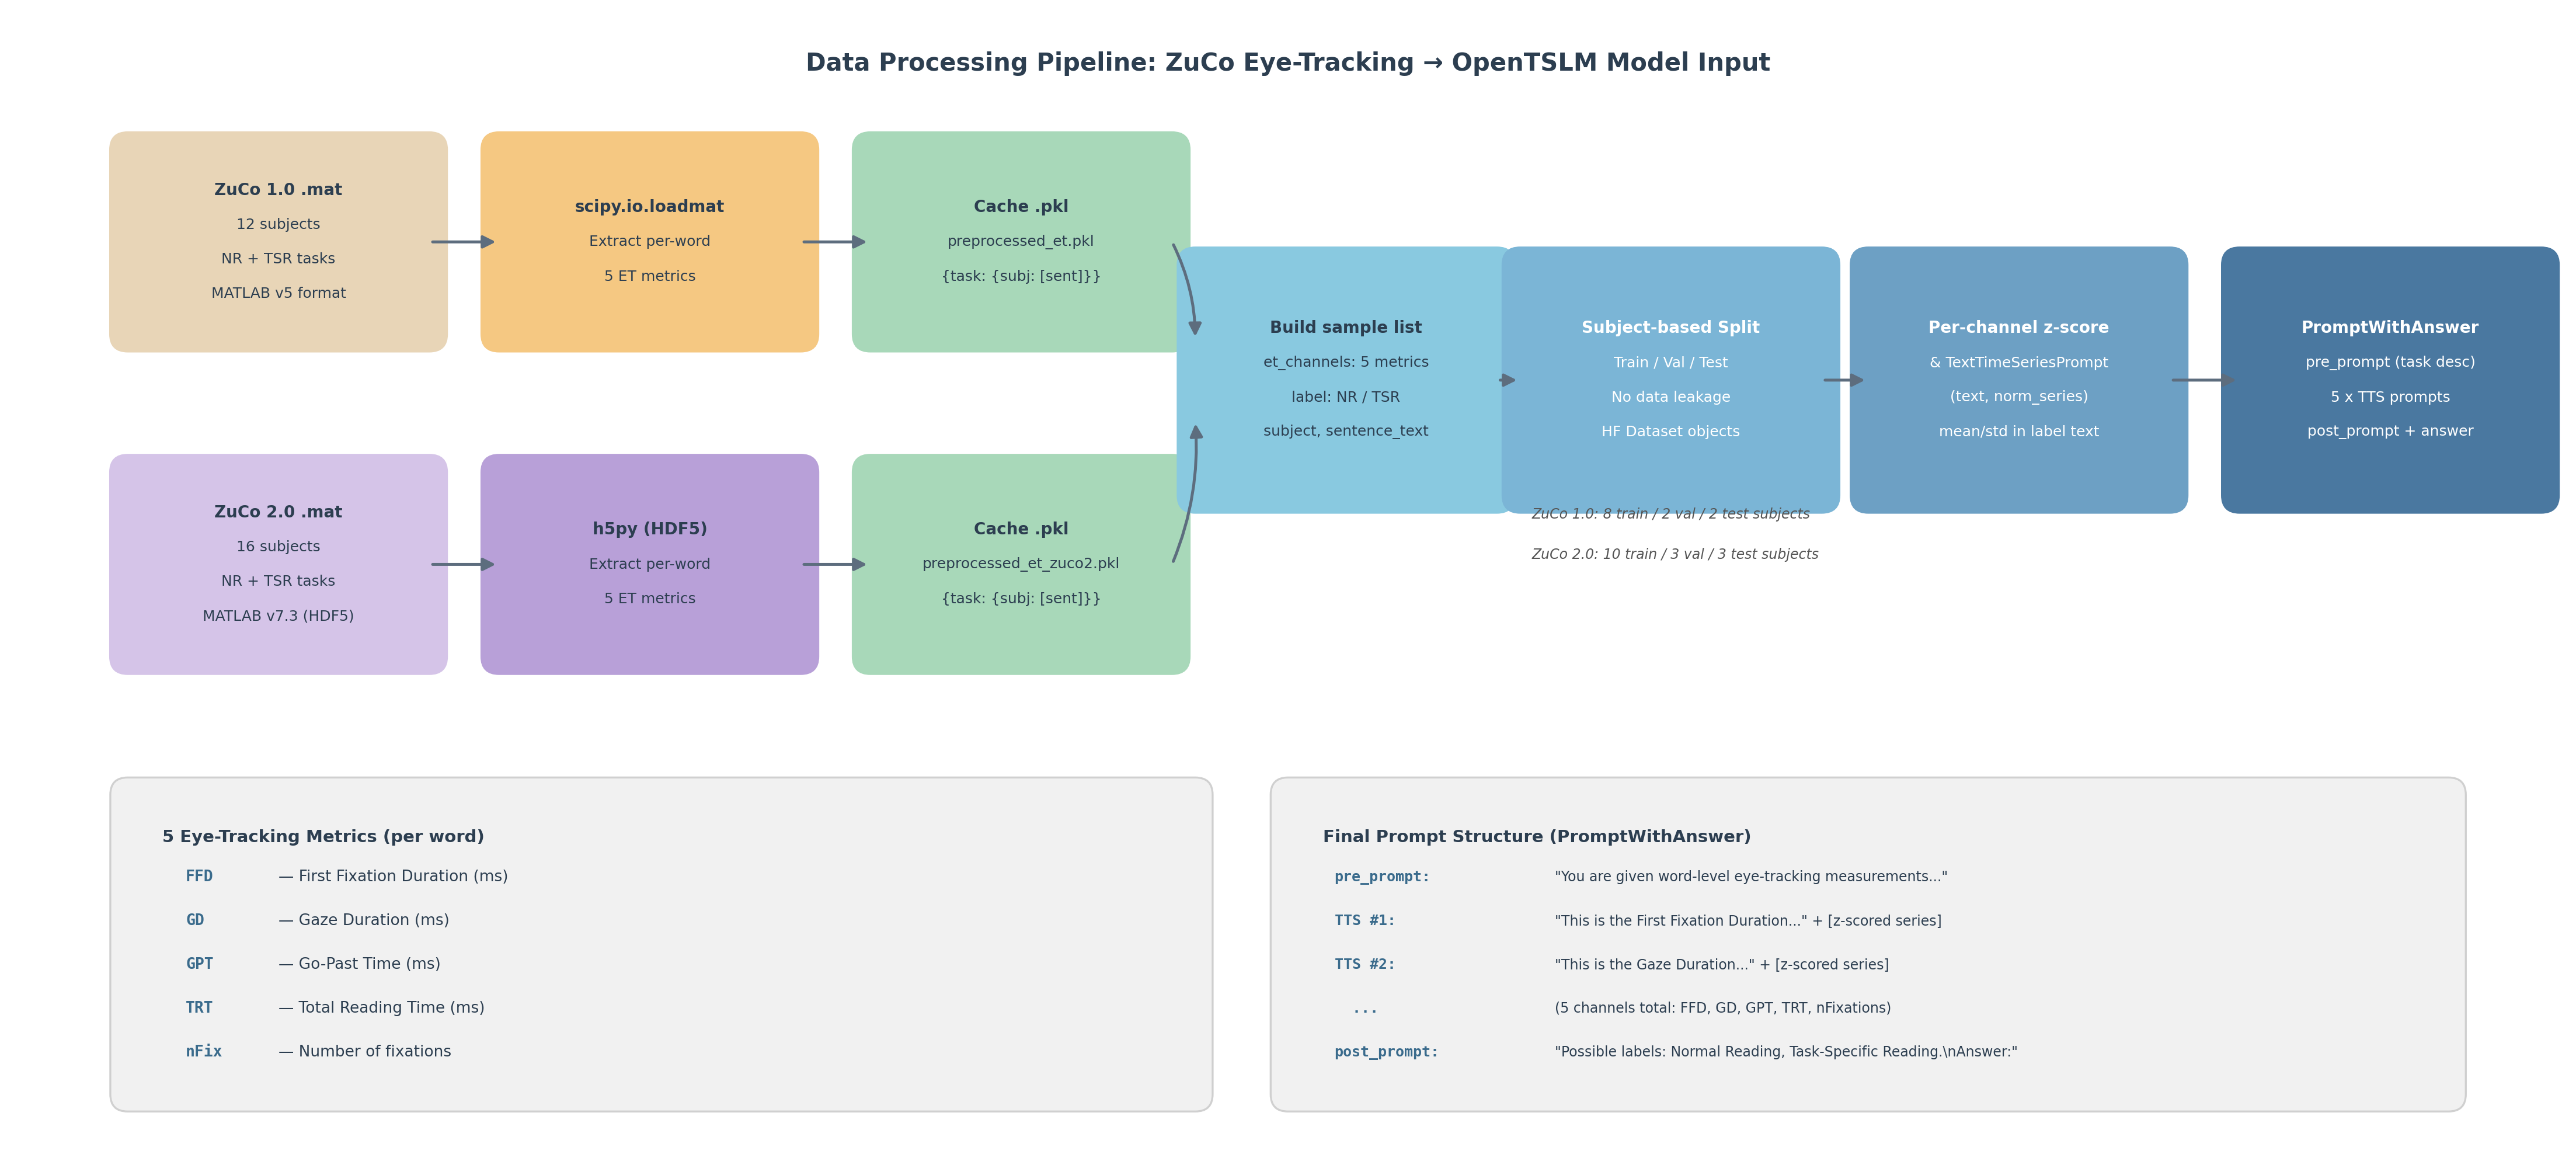

The Python source for this figure:
"""
fig_007: Data Processing Pipeline
Flow diagram showing the data processing pipeline from raw ZuCo .mat files
through preprocessing, subject-based splitting, z-score normalization,
TextTimeSeriesPrompt formatting, to model input.
"""

import matplotlib
matplotlib.use("Agg")
import matplotlib.pyplot as plt
import matplotlib.patches as mpatches
from matplotlib.patches import FancyBboxPatch, FancyArrowPatch
import numpy as np

# ── colour palette ──────────────────────────────────────────────────
C_RAW1   = "#E8D5B7"   # warm tan – ZuCo 1.0 raw
C_RAW2   = "#D5C4E8"   # soft lavender – ZuCo 2.0 raw
C_LOAD1  = "#F5C882"   # warm gold – scipy loader
C_LOAD2  = "#B8A0D8"   # muted purple – h5py loader
C_CACHE  = "#A8D8B9"   # sage green – cached .pkl
C_MERGE  = "#89C9E0"   # sky blue – merged processing
C_SPLIT  = "#7BB5D6"   # medium blue – split
C_NORM   = "#6DA0C4"   # deeper blue – normalization
C_PROMPT = "#5B8CB2"   # steel blue – prompt formatting
C_MODEL  = "#4A78A0"   # dark steel – model input
C_DETAIL = "#F0F0F0"   # light grey – detail boxes
C_TEXT   = "#2C3E50"   # dark slate – text
C_ARROW  = "#5D6D7E"   # grey-blue – arrows

fig, ax = plt.subplots(figsize=(22, 10))
ax.set_xlim(0, 22)
ax.set_ylim(0, 10)
ax.axis("off")
fig.patch.set_facecolor("white")

# ── helper: rounded box ────────────────────────────────────────────
def draw_box(ax, x, y, w, h, color, text_lines, fontsize=10,
             text_color=C_TEXT, bold_first=True, corner=0.15, alpha=1.0,
             border_color=None):
    """Draw a rounded rectangle with multi-line centred text."""
    bc = border_color if border_color else color
    box = FancyBboxPatch(
        (x, y), w, h,
        boxstyle=f"round,pad={corner}",
        facecolor=color, edgecolor=bc,
        linewidth=1.4, alpha=alpha, zorder=2,
    )
    ax.add_patch(box)
    n = len(text_lines)
    line_gap = min(0.30, h / (n + 1))
    top = y + h / 2 + (n - 1) * line_gap / 2
    for i, line in enumerate(text_lines):
        weight = "bold" if (bold_first and i == 0) else "normal"
        fs = fontsize if i == 0 else fontsize - 1
        ax.text(
            x + w / 2, top - i * line_gap, line,
            ha="center", va="center", fontsize=fs,
            fontweight=weight, color=text_color, zorder=3,
        )

def draw_arrow(ax, x1, y1, x2, y2, color=C_ARROW, style="-|>", lw=1.8,
               connectionstyle="arc3,rad=0.0"):
    arrow = FancyArrowPatch(
        (x1, y1), (x2, y2),
        arrowstyle=style, color=color,
        linewidth=lw, mutation_scale=16, zorder=4,
        connectionstyle=connectionstyle,
    )
    ax.add_patch(arrow)

# ── coordinates ─────────────────────────────────────────────────────
# column centres (x)
col_raw   = 1.0
col_load  = 4.2
col_cache = 7.4
col_merge = 10.2
col_split = 13.0
col_norm  = 16.0
col_model = 19.2

box_w = 2.6
box_h = 1.6

# row centres (y) – two parallel rows for ZuCo 1.0 / 2.0
row_top = 7.2   # ZuCo 1.0
row_bot = 4.4   # ZuCo 2.0
row_mid = 5.8   # merged path centre

# ── STAGE 1: Raw .mat files ────────────────────────────────────────
draw_box(ax, col_raw, row_top, box_w, box_h, C_RAW1, [
    "ZuCo 1.0 .mat",
    "12 subjects",
    "NR + TSR tasks",
    "MATLAB v5 format",
], fontsize=10)

draw_box(ax, col_raw, row_bot, box_w, box_h, C_RAW2, [
    "ZuCo 2.0 .mat",
    "16 subjects",
    "NR + TSR tasks",
    "MATLAB v7.3 (HDF5)",
], fontsize=10)

# ── STAGE 2: Loaders ───────────────────────────────────────────────
draw_box(ax, col_load, row_top, box_w, box_h, C_LOAD1, [
    "scipy.io.loadmat",
    "Extract per-word",
    "5 ET metrics",
], fontsize=10)

draw_box(ax, col_load, row_bot, box_w, box_h, C_LOAD2, [
    "h5py (HDF5)",
    "Extract per-word",
    "5 ET metrics",
], fontsize=10)

# ── STAGE 3: Cache (.pkl) ──────────────────────────────────────────
draw_box(ax, col_cache, row_top, box_w, box_h, C_CACHE, [
    "Cache .pkl",
    "preprocessed_et.pkl",
    "{task: {subj: [sent]}}",
], fontsize=10)

draw_box(ax, col_cache, row_bot, box_w, box_h, C_CACHE, [
    "Cache .pkl",
    "preprocessed_et_zuco2.pkl",
    "{task: {subj: [sent]}}",
], fontsize=10)

# ── STAGE 4: Merge + flatten ───────────────────────────────────────
draw_box(ax, col_merge, row_mid, box_w, box_h + 0.4, C_MERGE, [
    "Build sample list",
    "et_channels: 5 metrics",
    "label: NR / TSR",
    "subject, sentence_text",
], fontsize=10)

# ── STAGE 5: Subject-based split ───────────────────────────────────
draw_box(ax, col_split, row_mid, box_w, box_h + 0.4, C_SPLIT, [
    "Subject-based Split",
    "Train / Val / Test",
    "No data leakage",
    "HF Dataset objects",
], fontsize=10, text_color="white")

# ── STAGE 6: Z-score + prompt ──────────────────────────────────────
draw_box(ax, col_norm, row_mid, box_w, box_h + 0.4, C_NORM, [
    "Per-channel z-score",
    "& TextTimeSeriesPrompt",
    "(text, norm_series)",
    "mean/std in label text",
], fontsize=10, text_color="white")

# ── STAGE 7: Model input ───────────────────────────────────────────
draw_box(ax, col_model, row_mid, box_w, box_h + 0.4, C_MODEL, [
    "PromptWithAnswer",
    "pre_prompt (task desc)",
    "5 x TTS prompts",
    "post_prompt + answer",
], fontsize=10, text_color="white")

# ── ARROWS ──────────────────────────────────────────────────────────
# Raw -> Load (top)
draw_arrow(ax, col_raw + box_w, row_top + box_h/2,
           col_load, row_top + box_h/2)
# Raw -> Load (bottom)
draw_arrow(ax, col_raw + box_w, row_bot + box_h/2,
           col_load, row_bot + box_h/2)

# Load -> Cache (top)
draw_arrow(ax, col_load + box_w, row_top + box_h/2,
           col_cache, row_top + box_h/2)
# Load -> Cache (bottom)
draw_arrow(ax, col_load + box_w, row_bot + box_h/2,
           col_cache, row_bot + box_h/2)

# Cache top -> Merge (converging)
merge_mid_y = row_mid + (box_h + 0.4) / 2
draw_arrow(ax, col_cache + box_w, row_top + box_h/2,
           col_merge, merge_mid_y + 0.35,
           connectionstyle="arc3,rad=-0.12")
# Cache bottom -> Merge (converging)
draw_arrow(ax, col_cache + box_w, row_bot + box_h/2,
           col_merge, merge_mid_y - 0.35,
           connectionstyle="arc3,rad=0.12")

# Merge -> Split
draw_arrow(ax, col_merge + box_w, row_mid + (box_h+0.4)/2,
           col_split, row_mid + (box_h+0.4)/2)
# Split -> Norm
draw_arrow(ax, col_split + box_w, row_mid + (box_h+0.4)/2,
           col_norm, row_mid + (box_h+0.4)/2)
# Norm -> Model
draw_arrow(ax, col_norm + box_w, row_mid + (box_h+0.4)/2,
           col_model, row_mid + (box_h+0.4)/2)

# ── ET metrics detail box (bottom) ─────────────────────────────────
detail_x, detail_y, detail_w, detail_h = 1.0, 0.6, 9.2, 2.6
detail_box = FancyBboxPatch(
    (detail_x, detail_y), detail_w, detail_h,
    boxstyle="round,pad=0.15",
    facecolor=C_DETAIL, edgecolor="#CCCCCC",
    linewidth=1.2, alpha=0.9, zorder=1,
)
ax.add_patch(detail_box)

ax.text(detail_x + 0.3, detail_y + detail_h - 0.3,
        "5 Eye-Tracking Metrics (per word)", fontsize=10.5,
        fontweight="bold", color=C_TEXT, va="top", zorder=3)

metrics_info = [
    ("FFD", "First Fixation Duration (ms)"),
    ("GD",  "Gaze Duration (ms)"),
    ("GPT", "Go-Past Time (ms)"),
    ("TRT", "Total Reading Time (ms)"),
    ("nFix", "Number of fixations"),
]
for i, (abbr, desc) in enumerate(metrics_info):
    yy = detail_y + detail_h - 0.75 - i * 0.38
    ax.text(detail_x + 0.5, yy, f"{abbr}", fontsize=9.5,
            fontweight="bold", color="#3A6B8C", family="monospace", zorder=3)
    ax.text(detail_x + 1.3, yy, f"— {desc}", fontsize=9.5,
            color=C_TEXT, zorder=3)

# ── Prompt structure detail box (bottom right) ─────────────────────
prompt_x, prompt_y, prompt_w, prompt_h = 11.0, 0.6, 10.0, 2.6
prompt_box = FancyBboxPatch(
    (prompt_x, prompt_y), prompt_w, prompt_h,
    boxstyle="round,pad=0.15",
    facecolor=C_DETAIL, edgecolor="#CCCCCC",
    linewidth=1.2, alpha=0.9, zorder=1,
)
ax.add_patch(prompt_box)

ax.text(prompt_x + 0.3, prompt_y + prompt_h - 0.3,
        "Final Prompt Structure (PromptWithAnswer)", fontsize=10.5,
        fontweight="bold", color=C_TEXT, va="top", zorder=3)

prompt_lines = [
    ('pre_prompt:',  '"You are given word-level eye-tracking measurements..."'),
    ('TTS #1:',      '"This is the First Fixation Duration..." + [z-scored series]'),
    ('TTS #2:',      '"This is the Gaze Duration..." + [z-scored series]'),
    ('  ...',        '(5 channels total: FFD, GD, GPT, TRT, nFixations)'),
    ('post_prompt:', '"Possible labels: Normal Reading, Task-Specific Reading.\\nAnswer:"'),
]
for i, (lbl, desc) in enumerate(prompt_lines):
    yy = prompt_y + prompt_h - 0.75 - i * 0.38
    ax.text(prompt_x + 0.4, yy, lbl, fontsize=9,
            fontweight="bold", color="#3A6B8C", family="monospace", zorder=3)
    ax.text(prompt_x + 2.3, yy, desc, fontsize=8.5,
            color=C_TEXT, zorder=3)

# ── Subject split detail annotation ────────────────────────────────
# ZuCo 1.0 split
annot_x = col_split + 0.1
ax.text(annot_x, row_mid - 0.2, "ZuCo 1.0: 8 train / 2 val / 2 test subjects",
        fontsize=8.5, color="#555555", style="italic", zorder=3)
ax.text(annot_x, row_mid - 0.55, "ZuCo 2.0: 10 train / 3 val / 3 test subjects",
        fontsize=8.5, color="#555555", style="italic", zorder=3)

# ── Title ───────────────────────────────────────────────────────────
ax.text(11, 9.55, "Data Processing Pipeline: ZuCo Eye-Tracking → OpenTSLM Model Input",
        ha="center", va="center", fontsize=15, fontweight="bold", color=C_TEXT)

# ── Save ────────────────────────────────────────────────────────────
fig.tight_layout(pad=0.5)
out = "/home/wangni/notion-figures/zuco/fig_007.png"
fig.savefig(out, dpi=200, facecolor="white", bbox_inches="tight")
plt.close(fig)
print(f"Saved: {out}")
